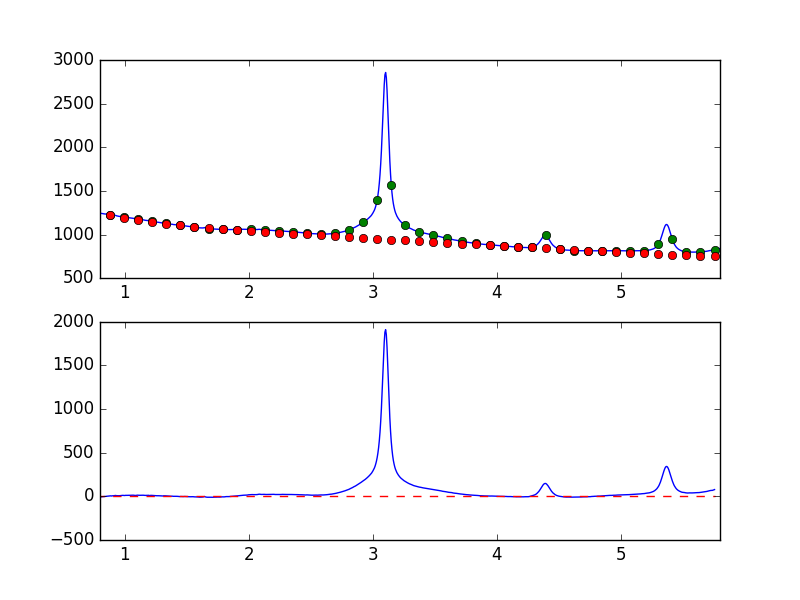

Data behind this chart, as committed beside it:
7.681951752392544019e-01, -8.840139088435989834e+00
7.738631750302433776e-01, -7.689219357328738624e+00
7.795311748212323533e-01, -5.656740204415655171e+00
7.851991746122213289e-01, -6.067950848710097489e+00
7.908671744032103046e-01, -6.205253829537014099e+00
7.965351741941992803e-01, -5.699562428410445136e+00
8.022031739851883669e-01, -6.262112192466929628e+00
8.078711737761772316e-01, -5.017346676658007709e+00
8.135391735671662072e-01, -5.604846154684310022e+00
8.192071733581552939e-01, -3.748053204933285087e+00
8.248751731491442696e-01, -3.669433843293745667e+00
8.305431729401332452e-01, -2.825829085653140282e+00
8.362111727311222209e-01, -1.717781119774599574e+00
8.418791725221110855e-01, -1.802008891233526811e+00
8.475471723131001722e-01, 2.428448262685378722e-01
8.532151721040891479e-01, 6.884546418452828220e-01
8.588831718950781235e-01, 1.568335984919485782e+00
8.645511716860672102e-01, 2.712391003666425604e+00
8.702191714770560749e-01, 3.599813838447971648e+00
8.758871712680450505e-01, 5.484823043688493271e+00
8.815551710590340262e-01, 4.865167447250087207e+00
8.872231708500230019e-01, 6.077455648655359255e+00
8.928911706410120885e-01, 4.249160138758043104e+00
8.985591704320010642e-01, 5.827326070697836258e+00
9.042271702229900399e-01, 5.993129456989208848e+00
9.098951700139790155e-01, 7.153698458584131004e+00
9.155631698049678802e-01, 8.818822369247527604e+00
9.212311695959569668e-01, 9.472655717118186658e+00
9.268991693869459425e-01, 1.012840576471171516e+01
9.325671691779349182e-01, 7.923913563604855881e+00
9.382351689689240049e-01, 7.442210595061396816e+00
9.439031687599129805e-01, 6.557588105971944969e+00
9.495711685509018452e-01, 7.062061952600288350e+00
9.552391683418909318e-01, 7.129850139649079210e+00
9.609071681328797965e-01, 8.260976335882787680e+00
9.665751679238688832e-01, 8.759053077252929143e+00
9.722431677148579698e-01, 9.332966337212155850e+00
9.779111675058468345e-01, 1.077363333921243793e+01
9.835791672968358101e-01, 1.139553087701779077e+01
9.892471670878246748e-01, 1.071296484595586662e+01
9.949151668788137615e-01, 1.093579778197863561e+01
1.000583166669802848e+00, 9.905698268528340122e+00
1.006251166460791602e+00, 1.182822900088149254e+01
1.011919166251780799e+00, 1.137608587024260487e+01
1.017587166042769553e+00, 1.151664250218959751e+01
1.023255165833758751e+00, 1.215135455355334670e+01
1.028923165624747726e+00, 1.205033002491245497e+01
1.034591165415736702e+00, 1.176504898715825220e+01
1.040259165206725678e+00, 1.168976494868320515e+01
1.045927164997714431e+00, 1.226035739444091632e+01
1.051595164788703629e+00, 1.327317944219839774e+01
1.057263164579692605e+00, 1.300932542066016140e+01
1.062931164370681802e+00, 1.370435743196753720e+01
1.068599164161670556e+00, 1.333358367201208239e+01
1.074267163952659310e+00, 1.203429964137308161e+01
1.079935163743648507e+00, 1.001887408281777425e+01
1.085603163534637483e+00, 1.026176070005021757e+01
1.091271163325626681e+00, 1.145189073583696882e+01
1.096939163116615434e+00, 1.346984582356935789e+01
1.102607162907604632e+00, 1.363089997945212417e+01
1.108275162698593386e+00, 1.356783210250205229e+01
... 839 more rows
